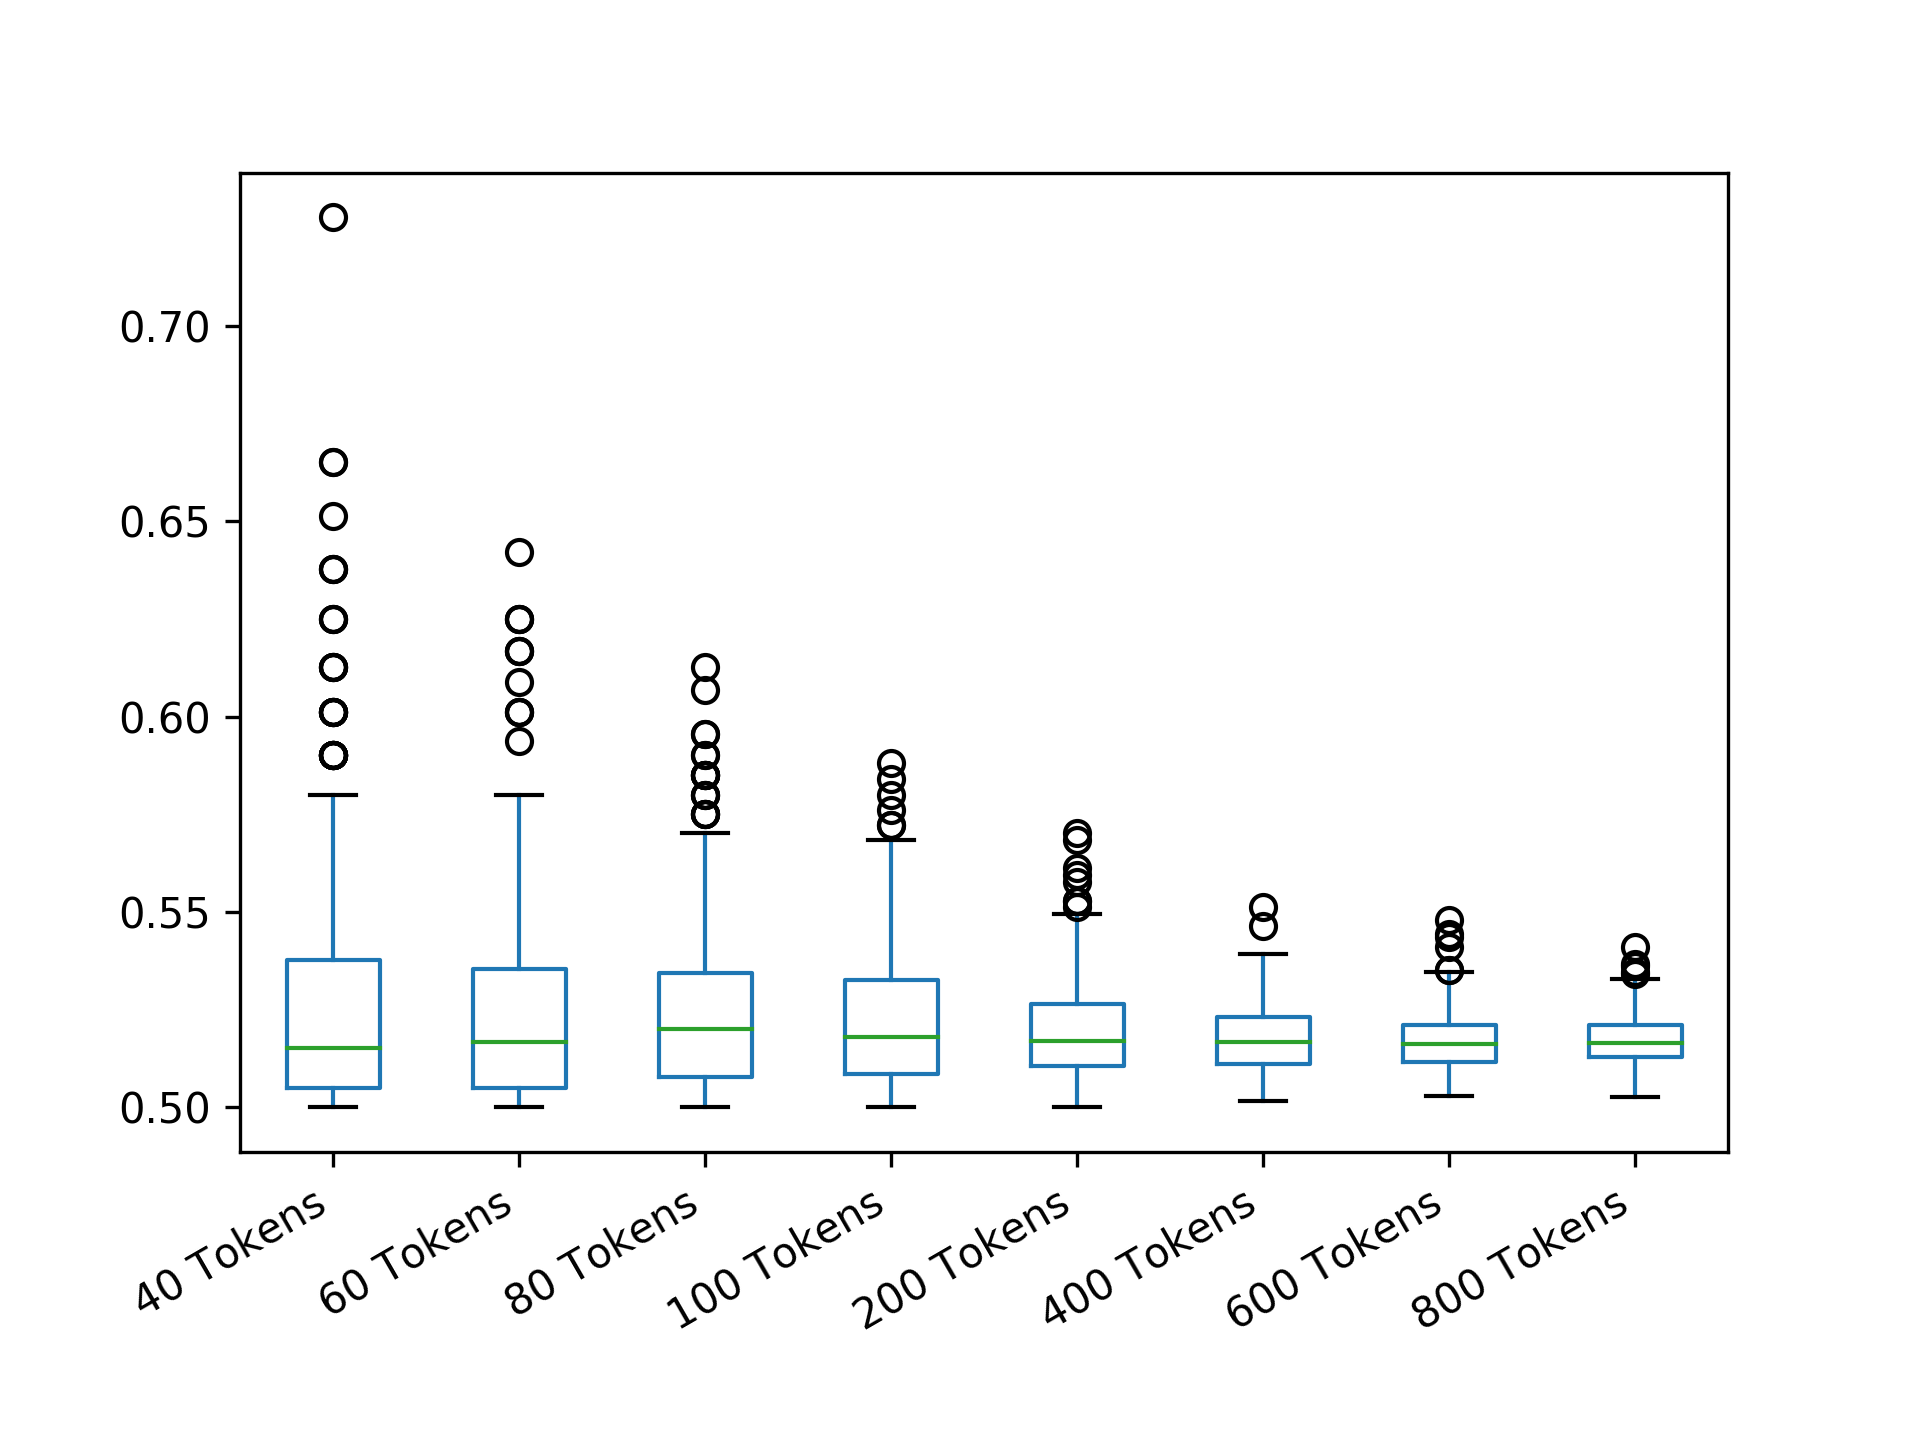

Values plotted in this chart, from the file beside it:
40 Tokens; 60 Tokens; 80 Tokens; 100 Tokens; 200 Tokens; 400 Tokens; 600 Tokens; 800 Tokens
0.5528; 0.5556; 0.5488; 0.5032; 0.5091; 0.5358; 0.5292; 0.516
0.52; 0.5035; 0.5153; 0.545; 0.5018; 0.5392; 0.5235; 0.5208
0.52; 0.5139; 0.5488; 0.5098; 0.5231; 0.5102; 0.5193; 0.5103
0.545; 0.5112; 0.5312; 0.5032; 0.5378; 0.5205; 0.5317; 0.5096
0.5028; 0.5501; 0.5095; 0.5221; 0.5136; 0.5215; 0.5087; 0.5193
0.5; 0.5112; 0.5112; 0.5024; 0.5242; 0.521; 0.5159; 0.5155
0.6653; 0.6089; 0.5095; 0.5338; 0.5351; 0.5253; 0.521; 0.5221
0.52; 0.5006; 0.5253; 0.5084; 0.5072; 0.5069; 0.52; 0.5181
0.58; 0.5035; 0.6128; 0.5112; 0.5312; 0.5259; 0.5321; 0.5226
0.5613; 0.5001; 0.5528; 0.5072; 0.5288; 0.5185; 0.5249; 0.521
0.5012; 0.52; 0.5078; 0.5364; 0.512; 0.5053; 0.5203; 0.5132
0.5703; 0.6168; 0.5038; 0.5421; 0.5032; 0.5132; 0.5057; 0.5138
0.505; 0.5356; 0.5078; 0.5264; 0.5325; 0.5144; 0.5207; 0.5158
0.52; 0.52; 0.5176; 0.5144; 0.5276; 0.5069; 0.5078; 0.5171
0.5028; 0.5235; 0.5282; 0.5338; 0.5378; 0.5167; 0.5284; 0.5267
0.5003; 0.5235; 0.5253; 0.5421; 0.512; 0.5162; 0.5112; 0.5124
0.5903; 0.5139; 0.5112; 0.5112; 0.5055; 0.5332; 0.5064; 0.5142
0.5078; 0.5006; 0.5226; 0.545; 0.5242; 0.5221; 0.5123; 0.5088
0.5012; 0.5089; 0.5312; 0.5084; 0.521; 0.5026; 0.5264; 0.5111
0.5378; 0.545; 0.5078; 0.5112; 0.5144; 0.5095; 0.5272; 0.5078
0.5112; 0.5112; 0.5226; 0.5162; 0.512; 0.5124; 0.5153; 0.5171
0.5; 0.52; 0.5063; 0.5112; 0.5055; 0.5024; 0.5112; 0.521
0.545; 0.5168; 0.5153; 0.5392; 0.521; 0.5215; 0.5089; 0.519
0.5078; 0.5356; 0.5063; 0.5181; 0.52; 0.5102; 0.5084; 0.5267
0.5528; 0.5068; 0.5282; 0.5084; 0.5435; 0.521; 0.515; 0.5167
0.5613; 0.5356; 0.5132; 0.5; 0.5703; 0.5136; 0.5115; 0.5176
0.545; 0.5035; 0.5253; 0.5264; 0.5078; 0.5158; 0.5105; 0.5102
0.5078; 0.5001; 0.52; 0.504; 0.5392; 0.52; 0.5136; 0.521
0.505; 0.5312; 0.5028; 0.5242; 0.519; 0.5294; 0.5103; 0.5183
0.5; 0.5068; 0.5528; 0.5242; 0.5242; 0.5171; 0.5076; 0.514
0.5312; 0.5168; 0.5063; 0.5544; 0.5008; 0.5231; 0.5078; 0.5167
0.505; 0.505; 0.5312; 0.5578; 0.5465; 0.5084; 0.515; 0.5234
0.5312; 0.5035; 0.5095; 0.5264; 0.5264; 0.5158; 0.5089; 0.51
0.5312; 0.5012; 0.5253; 0.5392; 0.5162; 0.5276; 0.5174; 0.5162
0.52; 0.52; 0.5282; 0.506; 0.5171; 0.5167; 0.5133; 0.5213
0.5003; 0.5012; 0.502; 0.5098; 0.5028; 0.5176; 0.5066; 0.5259
0.5112; 0.5012; 0.52; 0.505; 0.5162; 0.5091; 0.5217; 0.5158
0.5078; 0.5139; 0.5038; 0.5242; 0.5162; 0.5248; 0.5203; 0.5158
0.5153; 0.5035; 0.5488; 0.5288; 0.5162; 0.5091; 0.5125; 0.5122
0.5028; 0.5168; 0.5132; 0.5578; 0.5171; 0.5185; 0.5098; 0.5091
0.52; 0.5613; 0.5226; 0.52; 0.5105; 0.5276; 0.51; 0.5203
0.5; 0.5501; 0.505; 0.5264; 0.5253; 0.527; 0.519; 0.5147
0.52; 0.5613; 0.5095; 0.5; 0.519; 0.5116; 0.508; 0.5116
0.5112; 0.5; 0.5063; 0.5144; 0.5264; 0.5358; 0.5142; 0.5185
0.5153; 0.5235; 0.5413; 0.5181; 0.5288; 0.5231; 0.5168; 0.5203
0.5; 0.5112; 0.502; 0.5288; 0.5512; 0.512; 0.515; 0.5226
0.5528; 0.5401; 0.5226; 0.5481; 0.5162; 0.5242; 0.5171; 0.5198
0.52; 0.5356; 0.505; 0.5288; 0.5231; 0.503; 0.5253; 0.519
0.58; 0.625; 0.5253; 0.5544; 0.5325; 0.512; 0.5128; 0.5078
0.5528; 0.5006; 0.5528; 0.5312; 0.519; 0.5185; 0.5153; 0.5223
0.5003; 0.5401; 0.5176; 0.5512; 0.52; 0.5158; 0.5139; 0.5188
0.5012; 0.5272; 0.5078; 0.5; 0.5128; 0.5149; 0.5184; 0.5107
0.505; 0.505; 0.5378; 0.5264; 0.5242; 0.5136; 0.515; 0.5128
0.58; 0.52; 0.5038; 0.5098; 0.5378; 0.5144; 0.5139; 0.5228
0.625; 0.5112; 0.52; 0.5421; 0.5021; 0.52; 0.5168; 0.5195
0.505; 0.5089; 0.5345; 0.576; 0.5312; 0.5088; 0.5217; 0.5136
0.5703; 0.5112; 0.5028; 0.5128; 0.5276; 0.5162; 0.5131; 0.51
0.5028; 0.5501; 0.5345; 0.5128; 0.5181; 0.5158; 0.5207; 0.5075
0.505; 0.5501; 0.5903; 0.5162; 0.5144; 0.5171; 0.5128; 0.5234
0.545; 0.52; 0.5028; 0.5032; 0.521; 0.5136; 0.5184; 0.5158
... 439 more rows
